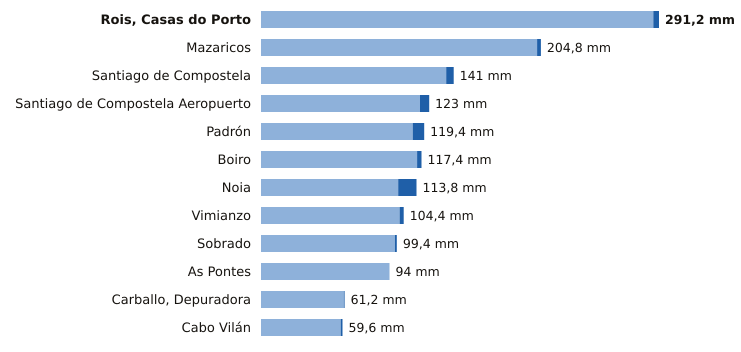

Values plotted in this chart, from the file beside it:
estacion, provincia, indicativo, mm_6_dias_anteriores, mm_hoy, mm_7_dias, horas_de_hoy
Rois, Casas do Porto, A Coruña, 1476R, 287.0, 4.2, 291.2, 10
Mazaricos, A Coruña, 1406X, 202.0, 2.8, 204.8, 11
Santiago de Compostela, A Coruña, 1475X, 135.5, 5.5, 141.0, 12
Santiago de Compostela Aeropuerto, A Coruña, 1428, 116.3, 6.7, 123.0, 12
Padrón, A Coruña, 1473A, 111.0, 8.4, 119.4, 12
Boiro, A Coruña, 1442U, 114.2, 3.2, 117.4, 10
Noia, A Coruña, 1435C, 100.4, 13.4, 113.8, 9
Vimianzo, A Coruña, 1399, 101.4, 3.0, 104.4, 8
Sobrado, A Coruña, 1410X, 98.0, 1.4, 99.4, 8
As Pontes, A Coruña, 1363X, 94.0, 0.0, 94.0, 10
Carballo, Depuradora, A Coruña, 1390X, 60.6, 0.6, 61.2, 9
Cabo Vilán, A Coruña, 1393, 58.3, 1.3, 59.6, 12
